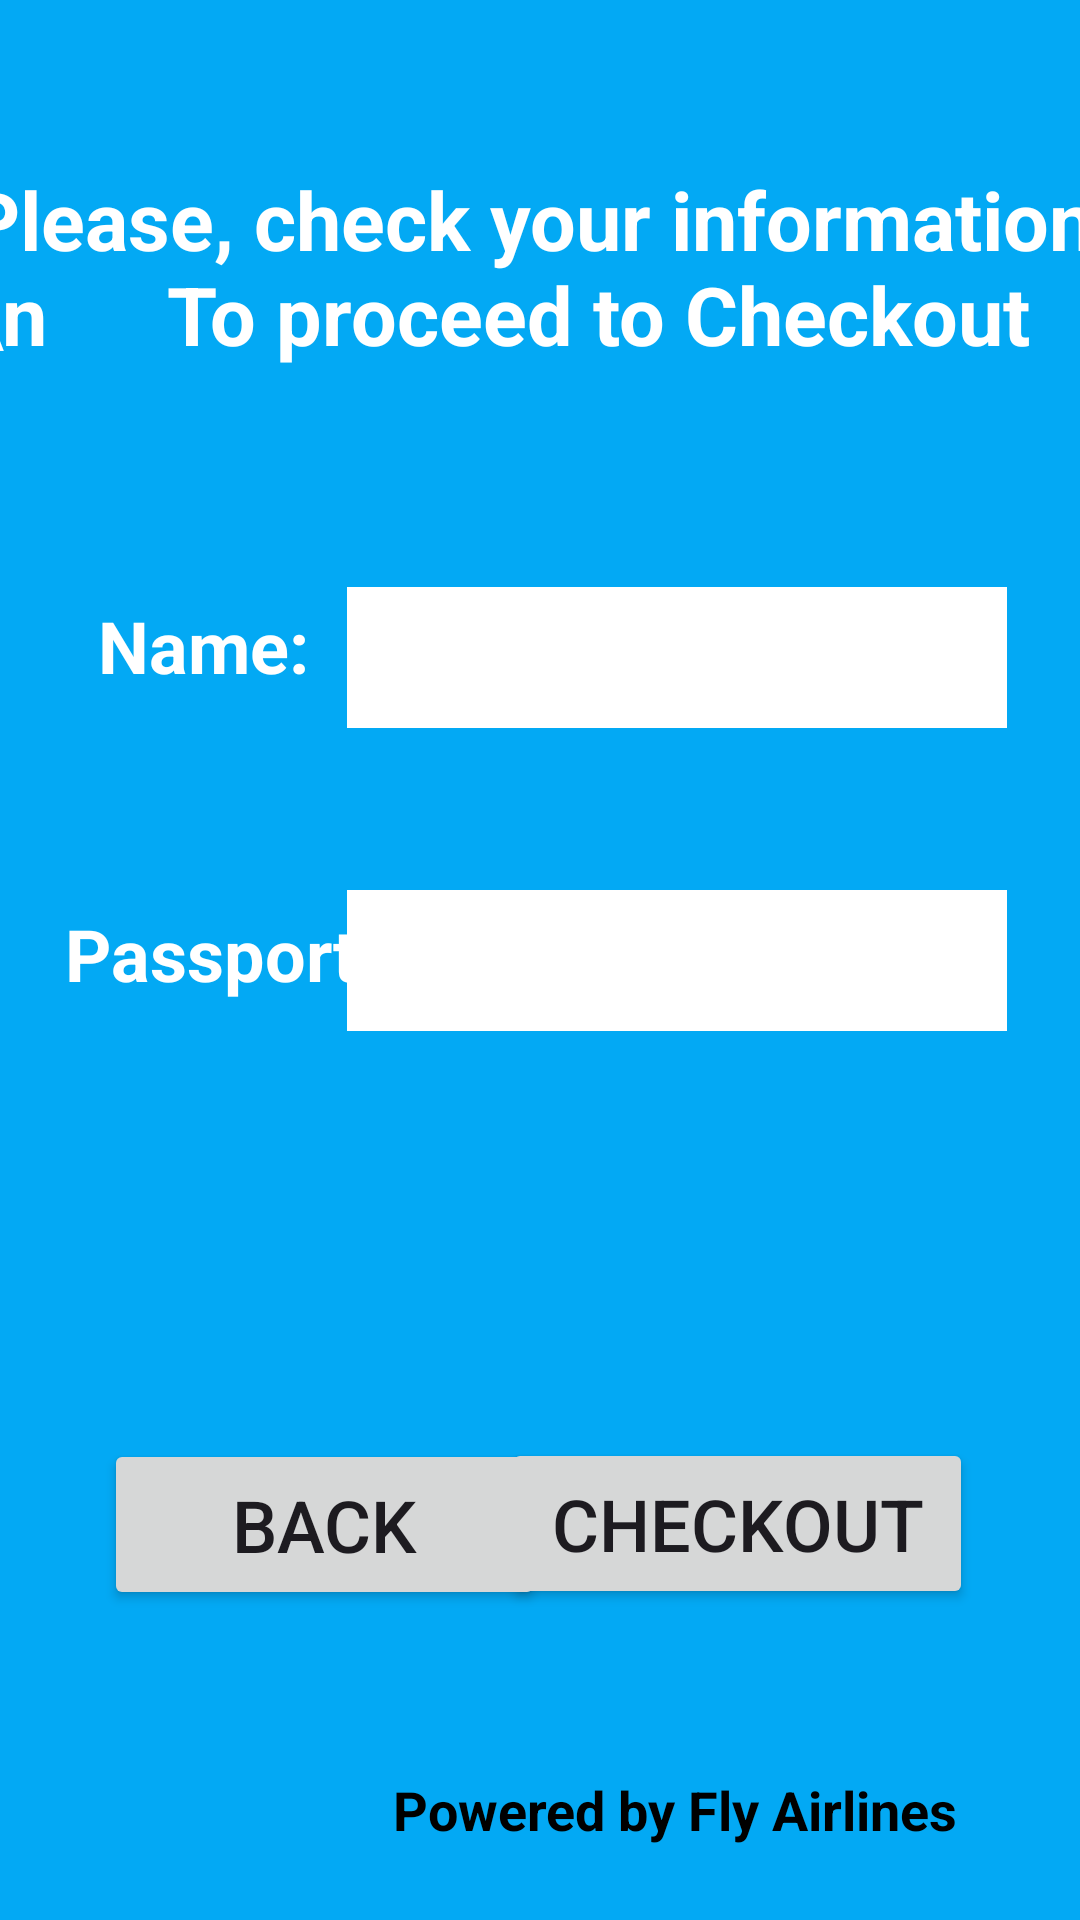

Layout XML and referenced resources for this Android screen:
<!-- AndroidManifest.xml: application theme Theme.Demo -->
<!-- res/layout/activity_screen6_confirm.xml -->
<?xml version="1.0" encoding="utf-8"?>
<androidx.constraintlayout.widget.ConstraintLayout xmlns:android="http://schemas.android.com/apk/res/android"
    xmlns:app="http://schemas.android.com/apk/res-auto"
    xmlns:tools="http://schemas.android.com/tools"
    android:id="@+id/bg6"
    android:layout_width="match_parent"
    android:layout_height="match_parent"
    android:background="#03A9F4"
    tools:context=".Screen6_Confirm">

    <Button
        android:id="@+id/b6_1"
        android:layout_width="157dp"
        android:layout_height="57dp"
        android:text="Checkout"
        android:textSize="24sp"
        app:layout_constraintBottom_toBottomOf="parent"
        app:layout_constraintEnd_toEndOf="parent"
        app:layout_constraintHorizontal_bias="0.825"
        app:layout_constraintStart_toStartOf="parent"
        app:layout_constraintTop_toTopOf="parent"
        app:layout_constraintVertical_bias="0.822" />

    <Button
        android:id="@+id/b6"
        android:layout_width="147dp"
        android:layout_height="57dp"
        android:text="Back"
        android:textSize="24sp"
        app:layout_constraintBottom_toBottomOf="parent"
        app:layout_constraintEnd_toEndOf="parent"
        app:layout_constraintHorizontal_bias="0.162"
        app:layout_constraintStart_toStartOf="parent"
        app:layout_constraintTop_toTopOf="parent"
        app:layout_constraintVertical_bias="0.823" />

    <TextView
        android:id="@+id/textView6_3"
        android:layout_width="217dp"
        android:layout_height="35dp"
        android:text="Powered by Fly Airlines"
        android:textColor="@color/black"
        android:textSize="18sp"
        android:textStyle="bold"
        app:layout_constraintBottom_toBottomOf="parent"
        app:layout_constraintEnd_toEndOf="parent"
        app:layout_constraintHorizontal_bias="0.917"
        app:layout_constraintStart_toStartOf="parent"
        app:layout_constraintTop_toTopOf="parent"
        app:layout_constraintVertical_bias="0.977" />

    <TextView
        android:id="@+id/textView6"
        android:layout_width="381dp"
        android:layout_height="73dp"
        android:text="Please, check your information \n      To proceed to Checkout "
        android:textColor="@color/white"
        android:textSize="27sp"
        android:textStyle="bold"
        app:layout_constraintBottom_toBottomOf="parent"
        app:layout_constraintEnd_toEndOf="parent"
        app:layout_constraintHorizontal_bias="0.533"
        app:layout_constraintStart_toStartOf="parent"
        app:layout_constraintTop_toTopOf="parent"
        app:layout_constraintVertical_bias="0.097" />

    <TextView
        android:id="@+id/textViewDisplayed6_1"
        android:layout_width="220dp"
        android:layout_height="47dp"
        android:background="#FFFFFF"
        android:textColor="@color/black"
        android:textSize="25sp"
        app:layout_constraintBottom_toBottomOf="parent"
        app:layout_constraintEnd_toEndOf="parent"
        app:layout_constraintHorizontal_bias="0.827"
        app:layout_constraintStart_toStartOf="parent"
        app:layout_constraintTop_toTopOf="parent"
        tools:ignore="SpeakableTextPresentCheck" />

    <TextView
        android:id="@+id/textView6_2"
        android:layout_width="110dp"
        android:layout_height="37dp"
        android:text="Passport:"
        android:textColor="@color/white"
        android:textSize="24sp"
        android:textStyle="bold"
        app:layout_constraintBottom_toBottomOf="parent"
        app:layout_constraintEnd_toEndOf="parent"
        app:layout_constraintHorizontal_bias="0.086"
        app:layout_constraintStart_toStartOf="parent"
        app:layout_constraintTop_toTopOf="parent" />

    <TextView
        android:id="@+id/textViewDisplayed6"
        android:layout_width="220dp"
        android:layout_height="47dp"
        android:background="#FFFFFF"
        android:textColor="@color/black"
        android:textSize="25sp"
        app:layout_constraintBottom_toBottomOf="parent"
        app:layout_constraintEnd_toEndOf="parent"
        app:layout_constraintHorizontal_bias="0.827"
        app:layout_constraintStart_toStartOf="parent"
        app:layout_constraintTop_toTopOf="parent"
        app:layout_constraintVertical_bias="0.33"
        tools:ignore="SpeakableTextPresentCheck" />

    <TextView
        android:id="@+id/textView6_1"
        android:layout_width="110dp"
        android:layout_height="37dp"
        android:text="  Name:"
        android:textColor="@color/white"
        android:textSize="24sp"
        android:textStyle="bold"
        app:layout_constraintBottom_toBottomOf="parent"
        app:layout_constraintEnd_toEndOf="parent"
        app:layout_constraintHorizontal_bias="0.083"
        app:layout_constraintStart_toStartOf="parent"
        app:layout_constraintTop_toTopOf="parent"
        app:layout_constraintVertical_bias="0.33" />

</androidx.constraintlayout.widget.ConstraintLayout>
<!-- resources referenced by this layout -->
<resources>
  <style name="Theme.Demo" parent="Base.Theme.Demo" />
  <style name="Base.Theme.Demo" parent="Theme.Material3.DayNight.NoActionBar">
          
          
      </style>
  <!-- not gathered from this repository: default colours our renderer supplied (Android Studio template values) -->
  <color name="black">#FF000000</color>
  <color name="white">#FFFFFFFF</color>
</resources>
